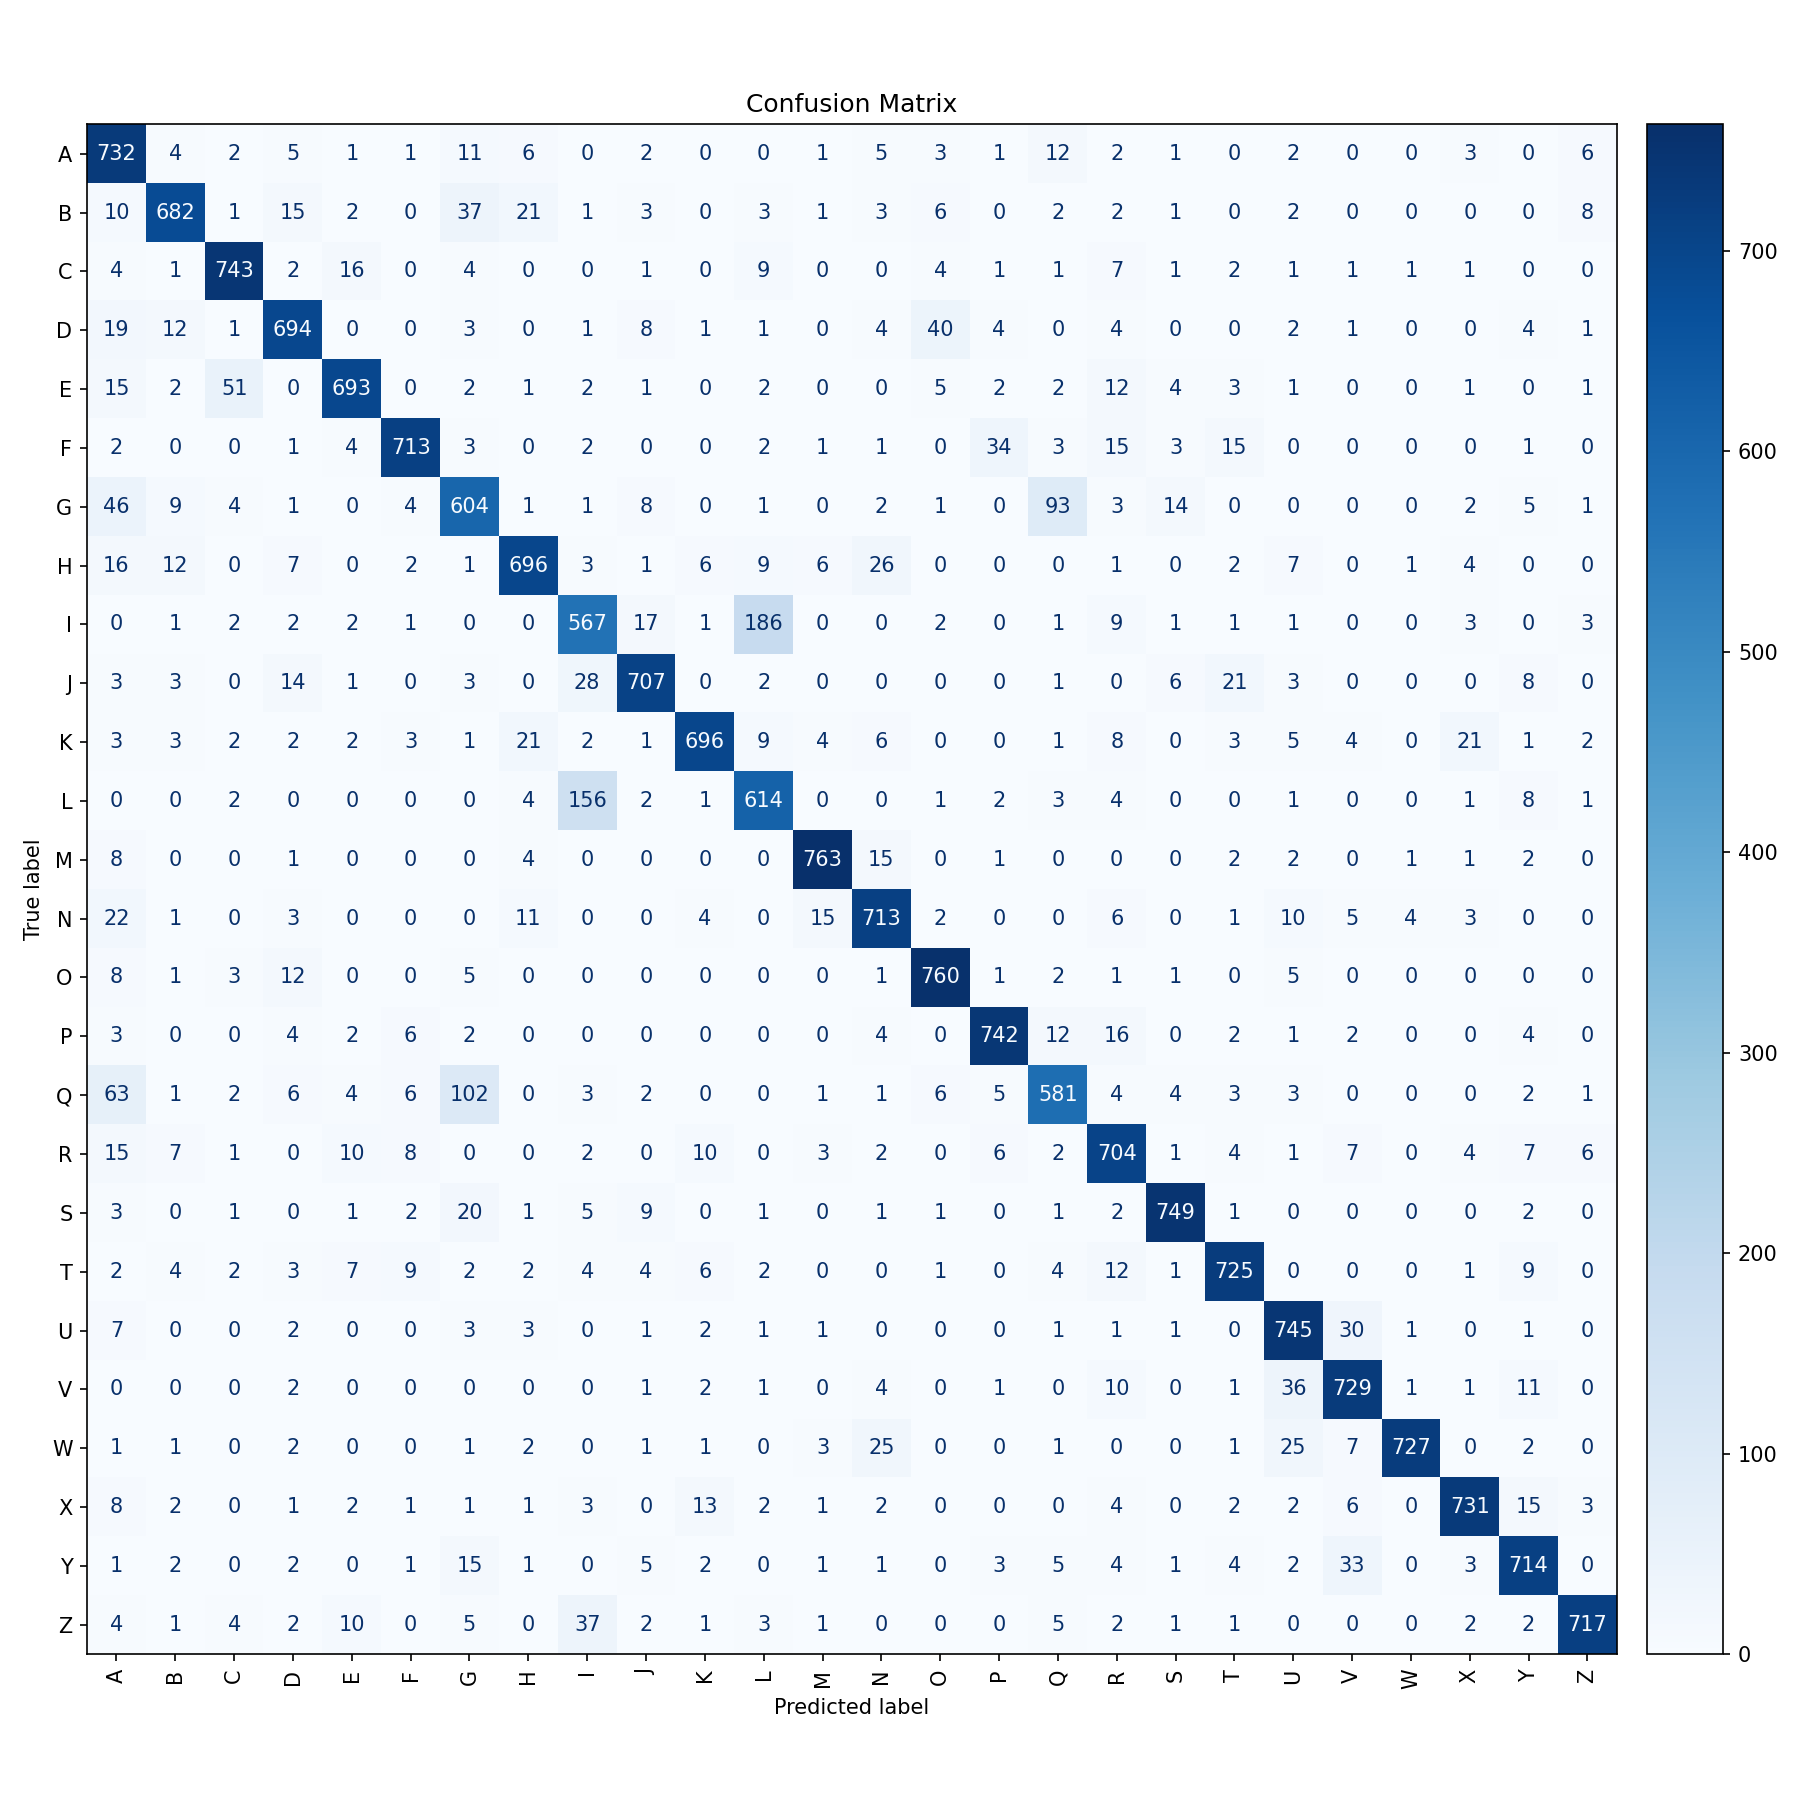

The file beside this chart, header and first rows:
, A, B, C, D, E, F, G, H, I, J, K, L, M, N, O, P, Q, R, S, T, U, V, W
A, 732, 4, 2, 5, 1, 1, 11, 6, 0, 2, 0, 0, 1, 5, 3, 1, 12, 2, 1, 0, 2, 0, 0
B, 10, 682, 1, 15, 2, 0, 37, 21, 1, 3, 0, 3, 1, 3, 6, 0, 2, 2, 1, 0, 2, 0, 0
C, 4, 1, 743, 2, 16, 0, 4, 0, 0, 1, 0, 9, 0, 0, 4, 1, 1, 7, 1, 2, 1, 1, 1
D, 19, 12, 1, 694, 0, 0, 3, 0, 1, 8, 1, 1, 0, 4, 40, 4, 0, 4, 0, 0, 2, 1, 0
E, 15, 2, 51, 0, 693, 0, 2, 1, 2, 1, 0, 2, 0, 0, 5, 2, 2, 12, 4, 3, 1, 0, 0
F, 2, 0, 0, 1, 4, 713, 3, 0, 2, 0, 0, 2, 1, 1, 0, 34, 3, 15, 3, 15, 0, 0, 0
G, 46, 9, 4, 1, 0, 4, 604, 1, 1, 8, 0, 1, 0, 2, 1, 0, 93, 3, 14, 0, 0, 0, 0
H, 16, 12, 0, 7, 0, 2, 1, 696, 3, 1, 6, 9, 6, 26, 0, 0, 0, 1, 0, 2, 7, 0, 1
I, 0, 1, 2, 2, 2, 1, 0, 0, 567, 17, 1, 186, 0, 0, 2, 0, 1, 9, 1, 1, 1, 0, 0
J, 3, 3, 0, 14, 1, 0, 3, 0, 28, 707, 0, 2, 0, 0, 0, 0, 1, 0, 6, 21, 3, 0, 0
K, 3, 3, 2, 2, 2, 3, 1, 21, 2, 1, 696, 9, 4, 6, 0, 0, 1, 8, 0, 3, 5, 4, 0
L, 0, 0, 2, 0, 0, 0, 0, 4, 156, 2, 1, 614, 0, 0, 1, 2, 3, 4, 0, 0, 1, 0, 0
M, 8, 0, 0, 1, 0, 0, 0, 4, 0, 0, 0, 0, 763, 15, 0, 1, 0, 0, 0, 2, 2, 0, 1
N, 22, 1, 0, 3, 0, 0, 0, 11, 0, 0, 4, 0, 15, 713, 2, 0, 0, 6, 0, 1, 10, 5, 4
O, 8, 1, 3, 12, 0, 0, 5, 0, 0, 0, 0, 0, 0, 1, 760, 1, 2, 1, 1, 0, 5, 0, 0
P, 3, 0, 0, 4, 2, 6, 2, 0, 0, 0, 0, 0, 0, 4, 0, 742, 12, 16, 0, 2, 1, 2, 0
Q, 63, 1, 2, 6, 4, 6, 102, 0, 3, 2, 0, 0, 1, 1, 6, 5, 581, 4, 4, 3, 3, 0, 0
R, 15, 7, 1, 0, 10, 8, 0, 0, 2, 0, 10, 0, 3, 2, 0, 6, 2, 704, 1, 4, 1, 7, 0
S, 3, 0, 1, 0, 1, 2, 20, 1, 5, 9, 0, 1, 0, 1, 1, 0, 1, 2, 749, 1, 0, 0, 0
T, 2, 4, 2, 3, 7, 9, 2, 2, 4, 4, 6, 2, 0, 0, 1, 0, 4, 12, 1, 725, 0, 0, 0
U, 7, 0, 0, 2, 0, 0, 3, 3, 0, 1, 2, 1, 1, 0, 0, 0, 1, 1, 1, 0, 745, 30, 1
V, 0, 0, 0, 2, 0, 0, 0, 0, 0, 1, 2, 1, 0, 4, 0, 1, 0, 10, 0, 1, 36, 729, 1
W, 1, 1, 0, 2, 0, 0, 1, 2, 0, 1, 1, 0, 3, 25, 0, 0, 1, 0, 0, 1, 25, 7, 727
X, 8, 2, 0, 1, 2, 1, 1, 1, 3, 0, 13, 2, 1, 2, 0, 0, 0, 4, 0, 2, 2, 6, 0
Y, 1, 2, 0, 2, 0, 1, 15, 1, 0, 5, 2, 0, 1, 1, 0, 3, 5, 4, 1, 4, 2, 33, 0
Z, 4, 1, 4, 2, 10, 0, 5, 0, 37, 2, 1, 3, 1, 0, 0, 0, 5, 2, 1, 1, 0, 0, 0
